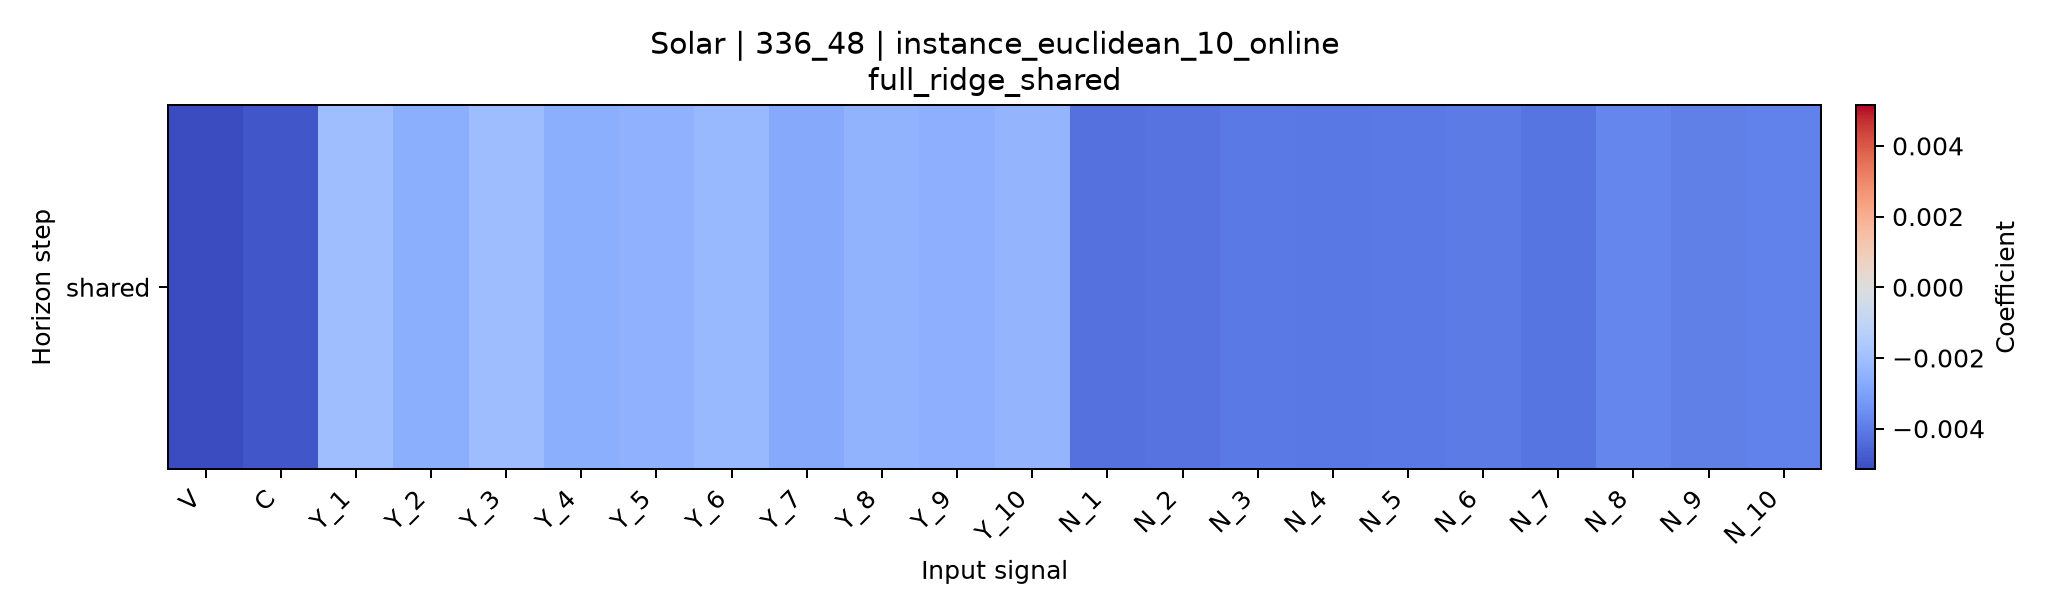

The data file committed next to this chart (first rows):
horizon, V, C, Y_1, Y_2, Y_3, Y_4, Y_5, Y_6, Y_7, Y_8, Y_9, Y_10, N_1, N_2, N_3, N_4, N_5, N_6, N_7, N_8, N_9, N_10
shared, -0.005155, -0.00491, -0.002042, -0.002598, -0.002088, -0.002597, -0.002468, -0.002243, -0.002762, -0.002443, -0.002546, -0.002361, -0.004262, -0.004215, -0.004056, -0.004084, -0.004063, -0.003994, -0.004161, -0.003746, -0.003892, -0.003836
